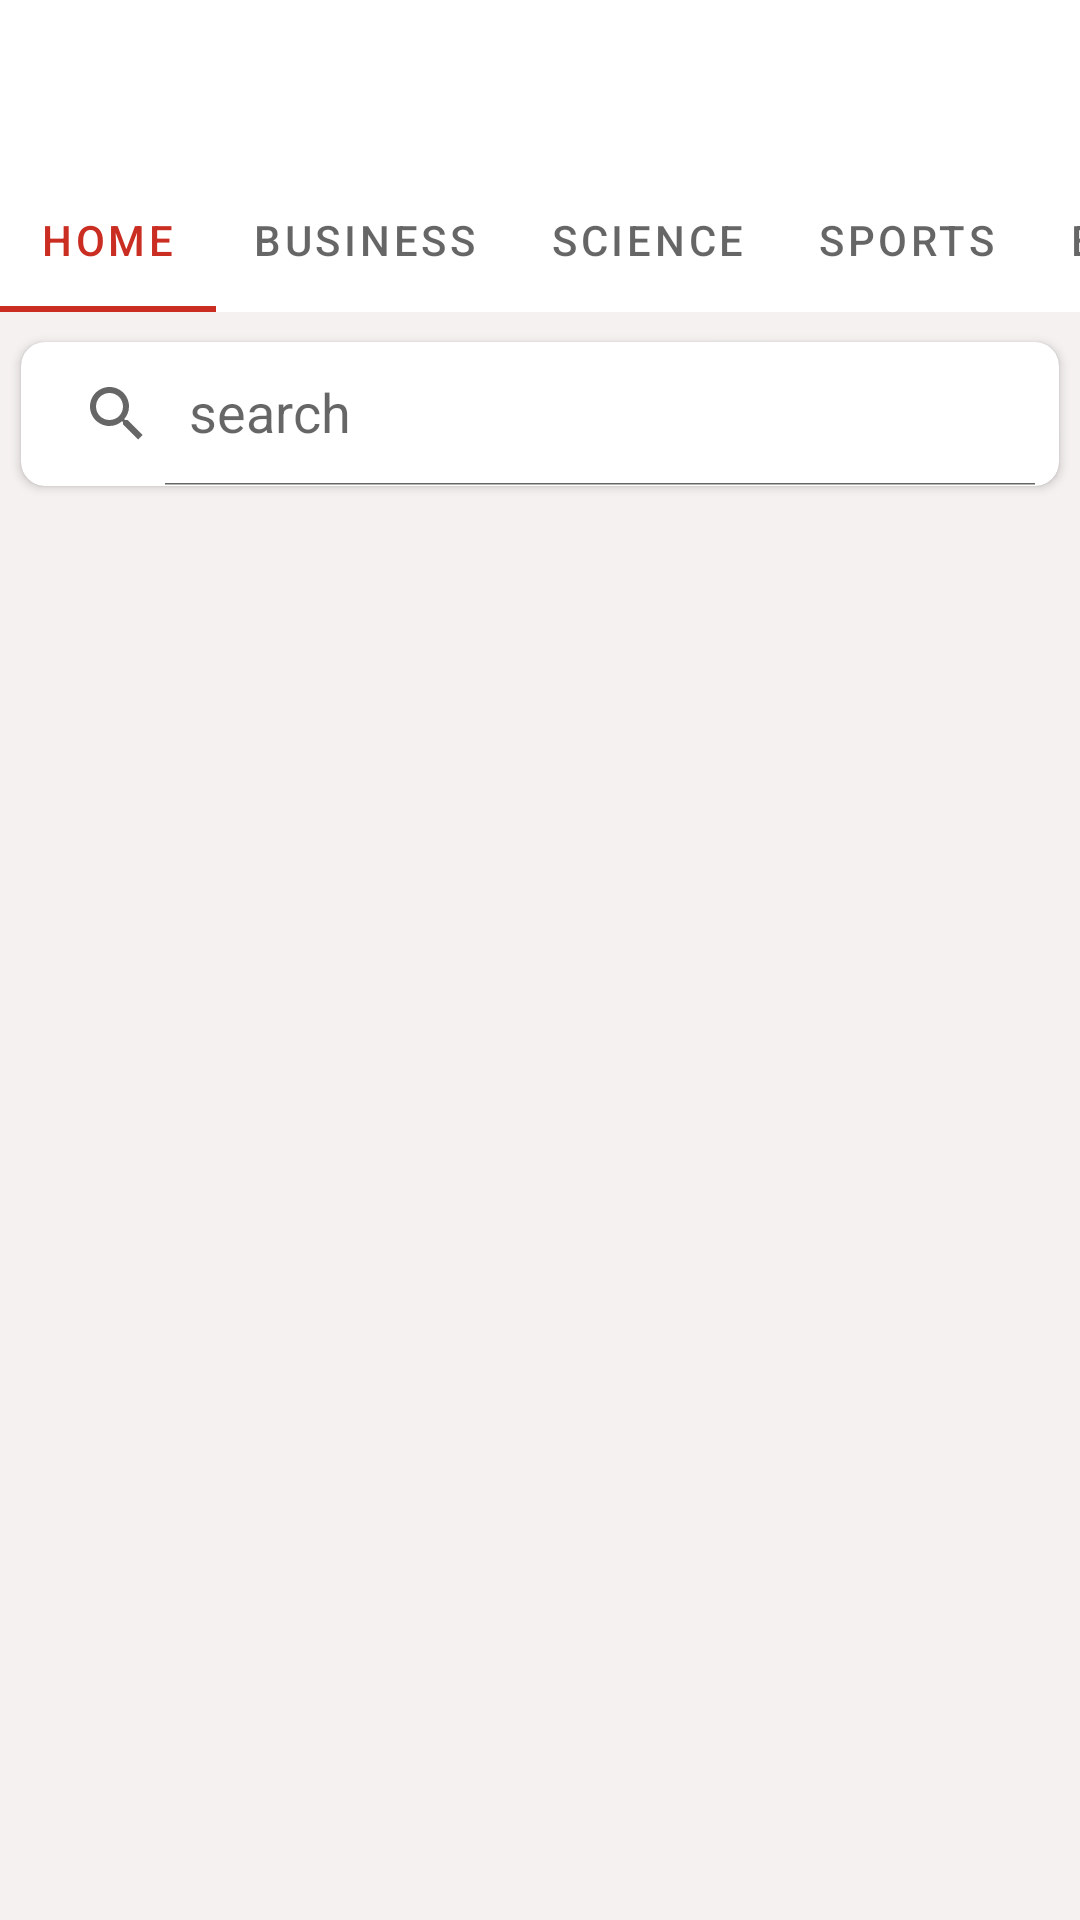

Write the Android layout XML for this screen, with the resource values it uses.
<!-- AndroidManifest.xml: application theme Theme.News_app -->
<!-- res/layout/content_main.xml -->
<?xml version="1.0" encoding="utf-8"?>
<androidx.constraintlayout.widget.ConstraintLayout
    xmlns:android="http://schemas.android.com/apk/res/android"
    xmlns:app="http://schemas.android.com/apk/res-auto"
    android:layout_width="match_parent"
    android:layout_height="match_parent"
    android:background="@color/item_selected"
    >

    <androidx.appcompat.widget.Toolbar
        android:id="@+id/toolBar"
        android:background="@color/white"
        app:titleTextColor="@color/primary_color"
        app:layout_constraintStart_toStartOf="parent"
        app:layout_constraintEnd_toEndOf="parent"
        app:layout_constraintTop_toTopOf="parent"
        android:layout_width="match_parent"
        android:layout_height="?attr/actionBarSize"/>

    <com.google.android.material.tabs.TabLayout
        android:id="@+id/tabLayout"
        app:layout_constraintStart_toStartOf="parent"
        app:layout_constraintEnd_toEndOf="parent"
        app:layout_constraintTop_toBottomOf="@id/toolBar"
        android:layout_width="match_parent"
        app:tabMode="scrollable"
        app:tabSelectedTextColor="@color/primary_color"
        app:tabIndicatorColor="@color/primary_color"
        android:layout_height="wrap_content">

        <com.google.android.material.tabs.TabItem
            android:layout_width="wrap_content"
            android:layout_height="wrap_content"
            android:text="@string/menu_home" />

        <com.google.android.material.tabs.TabItem
            android:layout_width="wrap_content"
            android:layout_height="wrap_content"
            android:text="@string/menu_business" />

        <com.google.android.material.tabs.TabItem
            android:layout_width="wrap_content"
            android:layout_height="wrap_content"
            android:text="@string/menu_science" />

        <com.google.android.material.tabs.TabItem
            android:layout_width="wrap_content"
            android:layout_height="wrap_content"
            android:text="@string/menu_sports" />

        <com.google.android.material.tabs.TabItem
            android:layout_width="wrap_content"
            android:layout_height="wrap_content"
            android:text="@string/menu_entertainment" />

        <com.google.android.material.tabs.TabItem
            android:layout_width="wrap_content"
            android:layout_height="wrap_content"
            android:text="@string/menu_health" />




    </com.google.android.material.tabs.TabLayout>

    <androidx.cardview.widget.CardView
        android:id="@+id/card"
        app:layout_constraintStart_toStartOf="parent"
        app:layout_constraintEnd_toEndOf="parent"
        app:layout_constraintTop_toBottomOf="@id/tabLayout"
        android:layout_marginTop="10dp"
        android:layout_marginBottom="5dp"
        android:layout_marginStart="7dp"
        android:layout_marginEnd="7dp"
        app:cardCornerRadius="8dp"
        android:elevation="10dp"
        android:layout_width="match_parent"
        android:layout_height="wrap_content">

        <androidx.appcompat.widget.SearchView
            android:id="@+id/search_view"
            app:queryHint="@string/search_news"
            app:iconifiedByDefault="false"
            android:elevation="20dp"
            android:autofillHints="search"
            android:focusable="true"
            android:layout_width="match_parent"
            android:layout_height="wrap_content"/>
    </androidx.cardview.widget.CardView>

    <androidx.viewpager2.widget.ViewPager2
        android:id="@+id/viewPager"
        app:layout_constraintStart_toStartOf="parent"
        app:layout_constraintEnd_toEndOf="parent"
        app:layout_constraintBottom_toBottomOf="parent"
        app:layout_constraintTop_toBottomOf="@id/card"
        android:layout_width="match_parent"
        android:layout_height="0dp"/>
</androidx.constraintlayout.widget.ConstraintLayout>
<!-- resources referenced by this layout -->
<resources>
  <color name="item_selected">#F4F1F0</color>
  <color name="primary_color">#CA2D21</color>
  <color name="white">#FFFFFFFF</color>
  <string name="menu_business">Business</string>
  <string name="menu_entertainment">Entertainment</string>
  <string name="menu_health">Health</string>
  <string name="menu_home">Home</string>
  <string name="menu_science">Science</string>
  <string name="menu_sports">Sports</string>
  <string name="search_news">search</string>
  <style name="Theme.News_app" parent="Theme.MaterialComponents.DayNight.DarkActionBar">
          
          <item name="colorPrimary">@color/primary_color</item>
          <item name="colorPrimaryVariant">@color/primary_color</item>
          <item name="colorOnPrimary">@color/white</item>
          
          <item name="colorSecondary">@color/teal_200</item>
          <item name="colorSecondaryVariant">@color/teal_700</item>
          <item name="colorOnSecondary">@color/black</item>
      </style>
  <color name="teal_200">#FF03DAC5</color>
  <color name="teal_700">#FF018786</color>
  <color name="black">#FF000000</color>
</resources>
